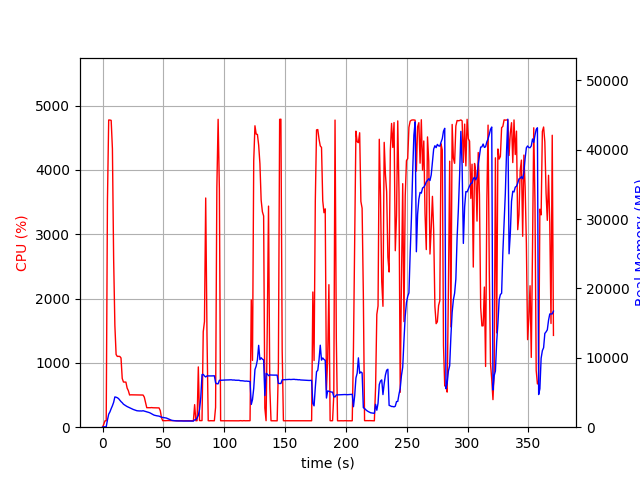

The table this chart was drawn from, first rows:
elapsed_time, nproc, cpu, mem_real, mem_virtual
4.1484832763671875e-05, 1, 0.0, 14.37, 3191
1.006, 1, 45.7, 56.3, 652.5
2.013, 1, 99.3, 56.3, 652.5
3.02, 1, 100.3, 56.3, 652.5
4.027, 1, 3518, 1027, 5060
5.047, 1, 4776, 1877, 5944
6.067, 1, 4776, 2210, 6233
7.091, 1, 4770, 2677, 6734
8.115, 1, 4328, 3093, 7198
9.124, 1, 2611, 3591, 7756
10.13, 1, 1581, 4366, 8818
11.14, 1, 1130, 4320, 8896
12.15, 1, 1100, 4249, 8952
13.16, 1, 1102, 4122, 9008
14.17, 1, 1100, 3914, 9008
15.17, 1, 1077, 3690, 9008
16.18, 1, 757.9, 3528, 9008
17.19, 1, 702.5, 3316, 9008
18.2, 1, 701.2, 3191, 9008
19.2, 1, 701.1, 3084, 9008
20.21, 1, 608.1, 2976, 9088
21.22, 1, 567.8, 2888, 9168
22.23, 1, 500.8, 2818, 9168
23.23, 1, 503.6, 2716, 9168
24.24, 1, 503.1, 2625, 9168
25.25, 1, 502.4, 2557, 9168
26.26, 1, 502.4, 2493, 9168
27.26, 1, 500.9, 2414, 9168
28.27, 1, 501.4, 2373, 9168
29.28, 1, 500.5, 2355, 9168
30.29, 1, 499.9, 2341, 9264
31.29, 1, 499.0, 2346, 9264
32.3, 1, 499.4, 2335, 9264
33.31, 1, 500.0, 2373, 9264
34.32, 1, 467.5, 2320, 9264
35.33, 1, 383.5, 2252, 9264
36.34, 1, 303.3, 2212, 9264
37.35, 1, 302.4, 2167, 9264
38.36, 1, 303.1, 2110, 9264
39.37, 1, 303.0, 2032, 9264
40.38, 1, 305.2, 1927, 9264
41.39, 1, 302.2, 1828, 9264
42.4, 1, 302.0, 1738, 9264
43.41, 1, 300.3, 1686, 9264
44.42, 1, 301.1, 1650, 9264
45.43, 1, 301.2, 1615, 9264
46.44, 1, 299.9, 1593, 9264
47.45, 1, 257.6, 1515, 9264
48.46, 1, 147.6, 1441, 9264
49.47, 1, 101.0, 1414, 9264
50.47, 1, 102.1, 1397, 9264
51.48, 1, 101.2, 1366, 9264
52.49, 1, 103.0, 1320, 9264
53.5, 1, 103.2, 1238, 9264
54.51, 1, 103.0, 1149, 9264
55.52, 1, 102.2, 1074, 9264
56.53, 1, 101.1, 1011, 9264
57.54, 1, 101.0, 967.9, 9264
58.54, 1, 101.0, 944.4, 9264
59.55, 1, 101.1, 924.7, 9264
... 307 more rows
